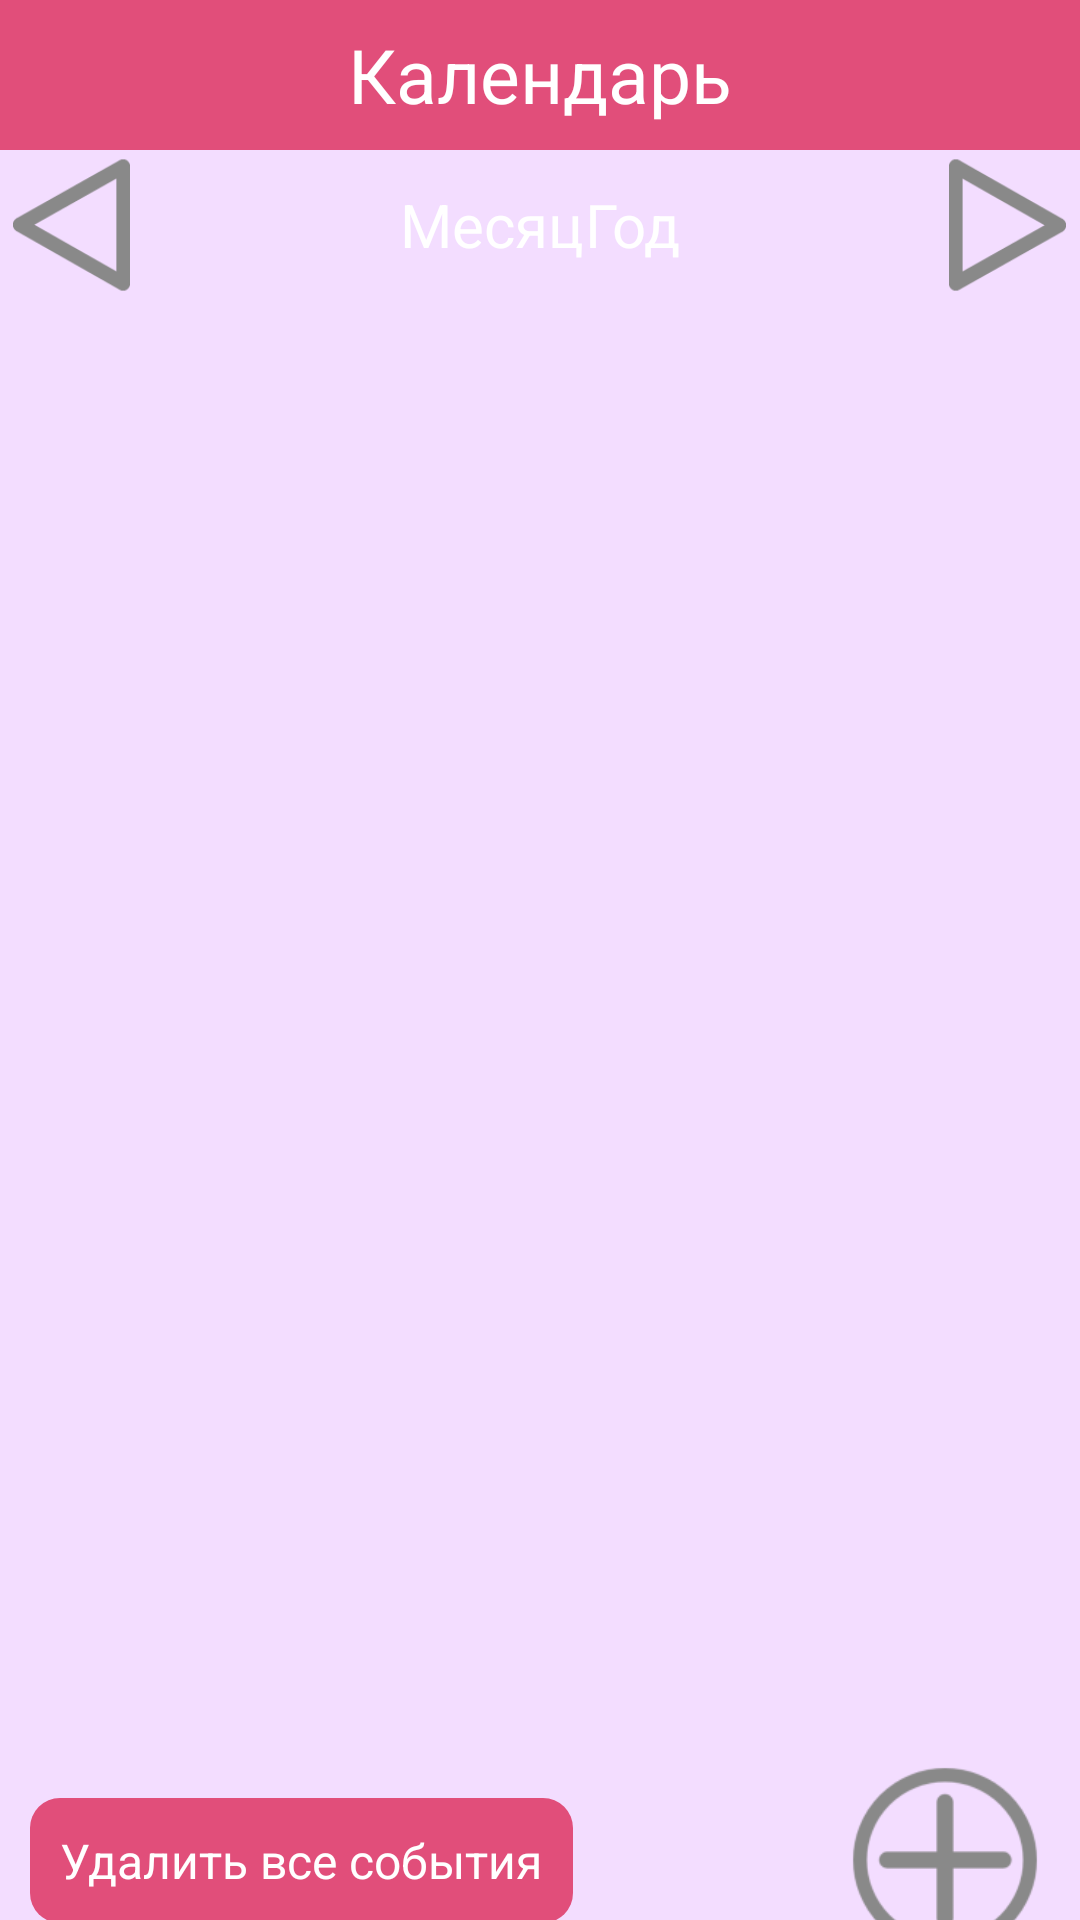

Produce the Android XML layout that renders to this screen, including the resource entries it uses.
<!-- AndroidManifest.xml: application theme AppTheme -->
<!-- res/layout/activity_test_calendar.xml -->
<?xml version="1.0" encoding="utf-8"?>
<android.support.constraint.ConstraintLayout xmlns:android="http://schemas.android.com/apk/res/android"
    xmlns:app="http://schemas.android.com/apk/res-auto"
    xmlns:tools="http://schemas.android.com/tools"
    android:id="@+id/MainLay"
    android:layout_width="match_parent"
    android:layout_height="match_parent"
    android:background="@color/Milck"
    tools:context="ru.startandroid.personalplanner.TestCalendar">

    <android.support.constraint.ConstraintLayout
        android:id="@+id/MyLay"
        android:layout_width="match_parent"
        android:layout_height="500dp"
        android:background="@color/Milck"
        app:layout_constraintTop_toBottomOf="@+id/linearLayout2"
        tools:layout_editor_absoluteX="16dp">

    </android.support.constraint.ConstraintLayout>

    <TextView
        android:id="@+id/tvTextCalendar"
        android:layout_width="match_parent"
        android:layout_height="50dp"
        android:background="@color/Pink"
        android:gravity="center"
        android:text="Календарь"
        android:textColor="@color/White"
        android:textSize="25sp" />

    <TextView
        android:id="@+id/tvLeft"
        android:layout_width="wrap_content"
        android:layout_height="50dp"
        android:background="@mipmap/arrow_leat2"
        android:gravity="center"
        android:textSize="50sp"
        app:layout_constraintStart_toStartOf="parent"
        app:layout_constraintTop_toBottomOf="@+id/tvTextCalendar" />

    <TextView
        android:id="@+id/tvRight"
        android:layout_width="wrap_content"
        android:layout_height="50dp"
        android:background="@mipmap/arrow_right2"
        android:gravity="center"
        android:textSize="50sp"
        app:layout_constraintEnd_toEndOf="parent"
        app:layout_constraintTop_toBottomOf="@+id/tvTextCalendar" />

    <LinearLayout
        android:id="@+id/linearLayout2"
        android:layout_width="wrap_content"
        android:layout_height="wrap_content"
        android:orientation="horizontal"
        android:background="@drawable/tv_y_m"
        app:layout_constraintEnd_toStartOf="@+id/tvRight"
        app:layout_constraintStart_toEndOf="@+id/tvLeft"
        app:layout_constraintTop_toBottomOf="@+id/tvTextCalendar">

        <TextView
            android:id="@+id/tvMonth"
            android:layout_width="wrap_content"
            android:layout_height="50dp"
            android:layout_weight="1"
            android:gravity="center"
            android:text="Месяц"
            android:textColor="@color/White"
            android:textSize="20sp"
            tools:layout_editor_absoluteX="52dp"
            tools:layout_editor_absoluteY="142dp" />

        <TextView
            android:id="@+id/tvYear"
            android:layout_width="wrap_content"
            android:layout_height="50dp"
            android:layout_weight="1"
            android:gravity="center"
            android:text="Год"
            android:textColor="@color/White"
            android:textSize="20sp"
            tools:layout_editor_absoluteX="277dp"
            tools:layout_editor_absoluteY="142dp" />
    </LinearLayout>

    <TextView
        android:id="@+id/btnClear"
        android:layout_width="wrap_content"
        android:layout_height="wrap_content"
        android:layout_marginStart="10dp"
        android:background="@drawable/save_button"
        android:padding="10dp"
        android:text="Удалить все события"
        android:textAlignment="center"
        android:textColor="@color/White"
        android:textSize="16sp"
        app:layout_constraintBottom_toBottomOf="parent"
        app:layout_constraintStart_toStartOf="parent"
        app:layout_constraintTop_toBottomOf="@+id/MyLay" />

    <Button
        android:id="@+id/plus"
        android:layout_width="70dp"
        android:layout_height="70dp"
        android:layout_marginEnd="10dp"
        android:background="@mipmap/plus5"
        android:textAlignment="center"
        android:textColor="@color/White"
        app:layout_constraintBottom_toBottomOf="parent"
        app:layout_constraintEnd_toEndOf="parent"
        app:layout_constraintTop_toBottomOf="@+id/MyLay" />

</android.support.constraint.ConstraintLayout>
<!-- resources referenced by this layout -->
<resources>
  <color name="Milck">#f3ddff</color>
  <color name="Pink">#e14e7a</color>
  <color name="White">#ffffff</color>
  <!-- drawable save_button (drawable) -->
  <?xml version="1.0" encoding="utf-8"?>
  <shape xmlns:android="http://schemas.android.com/apk/res/android">
  
      <solid android:color="@color/Pink"></solid>
      <corners android:radius="10dp"></corners>
  
  </shape>
  <!-- mipmap arrow_leat2: png bitmap (mipmap-hdpi, 1225 bytes) -->
  <!-- mipmap arrow_right2: png bitmap (mipmap-hdpi, 1194 bytes) -->
  <!-- mipmap plus5: png bitmap (mipmap-hdpi, 1542 bytes) -->
  <style name="AppTheme" parent="Theme.AppCompat.DayNight.NoActionBar">
          <item name="colorPrimary">@color/Purple</item>
          <item name="colorPrimaryDark">@color/Purple</item>
          <item name="colorAccent">@color/Purple</item>
      </style>
  <color name="Purple">#7878d9</color>
</resources>
